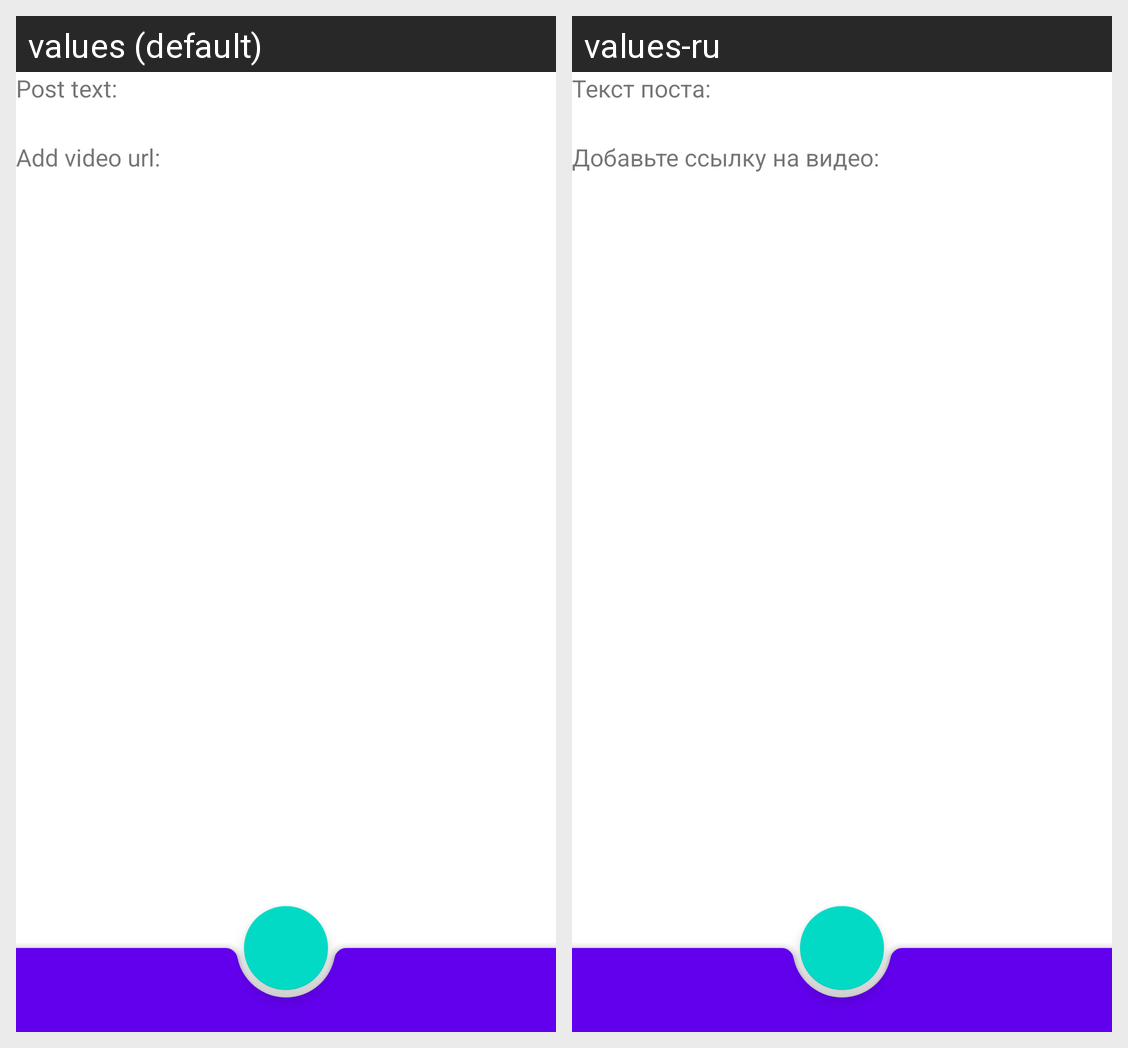

The Android screen above is rendered under two locales of the same app. Produce the string resources it draws, with the default and per-locale values.
Android screen res/layout/post_content_activity.xml rendered under 2 locales, left to right: values (default), values-ru. Device: Nexus 5 (rendered at 1080×1920; each locale shown at half size, 540×960, under a caption strip naming it); theme Theme.NMedia.
Strings drawn on this screen, with the default value and each locale's value (text and hints the layout hard-codes, and strings that could not be matched under every locale, appear in the picture but are not listed):

text_post
  values: Post text:
  values-ru: Текст поста:

add_video_url
  values: Add video url:
  values-ru: Добавьте ссылку на видео:
